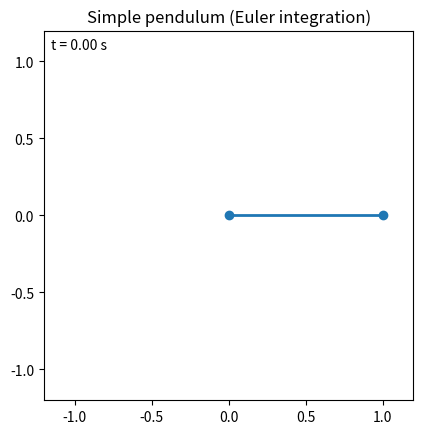

The script that saved this image:
#!/usr/bin/env python3

# =============================================================================
# Authors:      Román García Guill
# Contact:      romangarciaguill@gmail.com
# Created:      Tue 16. Jun 2026
#
# Purpose:      Generates a double pendulum.
#               First is just a normal pendulum
# =============================================================================

# %% Imports
from pathlib import Path
import numpy as np
import matplotlib.pyplot as plt
from matplotlib.animation import FuncAnimation

OUTPUT_DIR = Path("./")

# %% Constants
dt = 0.001  # time definition in s
g = -9.81  # m/s**2
l = 1  # m
m = 1  # kg located at the end point of the pendulum

timeFINAL = 50  # s
theta0 = 0.50 * np.pi

FPS = 60
frame_step = int((1 / FPS) / dt)

# %% Initial Values
times = np.arange(0, timeFINAL, dt)  # time of the simulation
xs = np.zeros_like(times)
ys = np.zeros_like(times)
thetas = np.zeros_like(times)
omegas = np.zeros_like(times)

# %% Iterable
for i in range(len(times) - 1):
    omegas[i] = omegas[i - 1] + (g / l) * np.sin(thetas[i - 1]) * dt if i != 0 else 0
    thetas[i] = thetas[i - 1] + omegas[i] * dt if i != 0 else theta0

    xs[i] = l * np.sin(thetas[i])
    ys[i] = -l * np.cos(thetas[i])


# %% Table registration
path = OUTPUT_DIR / "simple_pendulum.dat"
with open(path, "w") as f:
    f.write("# times , xs , ys , omegas , thetas ")
    for i in range(len(times)):
        f.write(
            " "
            + str(times[i])
            + " "
            + str(xs[i])
            + " "
            + str(ys[i])
            + " "
            + str(omegas[i])
            + " "
            + str(thetas[i])
        )
        f.write("\n")

# %% Plotting
fig, ax = plt.subplots()
ax.set_xlim(-1.2 * l, 1.2 * l)
ax.set_ylim(-1.2 * l, 1.2 * l)
ax.set_aspect("equal")
ax.set_title("Simple pendulum (Euler integration)")
time_text = ax.text(0.02, 0.95, "", transform=ax.transAxes)

(line,) = ax.plot([], [], "o-", lw=2)


def update(i):
    x = [0, xs[i]]
    y = [0, ys[i]]
    t = times[i]
    time_text.set_text(f"t = {t:.2f} s")
    line.set_data(x, y)
    return (line, time_text)


frames = range(0, len(times), frame_step)

ani = FuncAnimation(fig, update, frames=frames, interval=1000 / FPS, blit=True)
plt.show()

# %% Final message
print("All Done")
